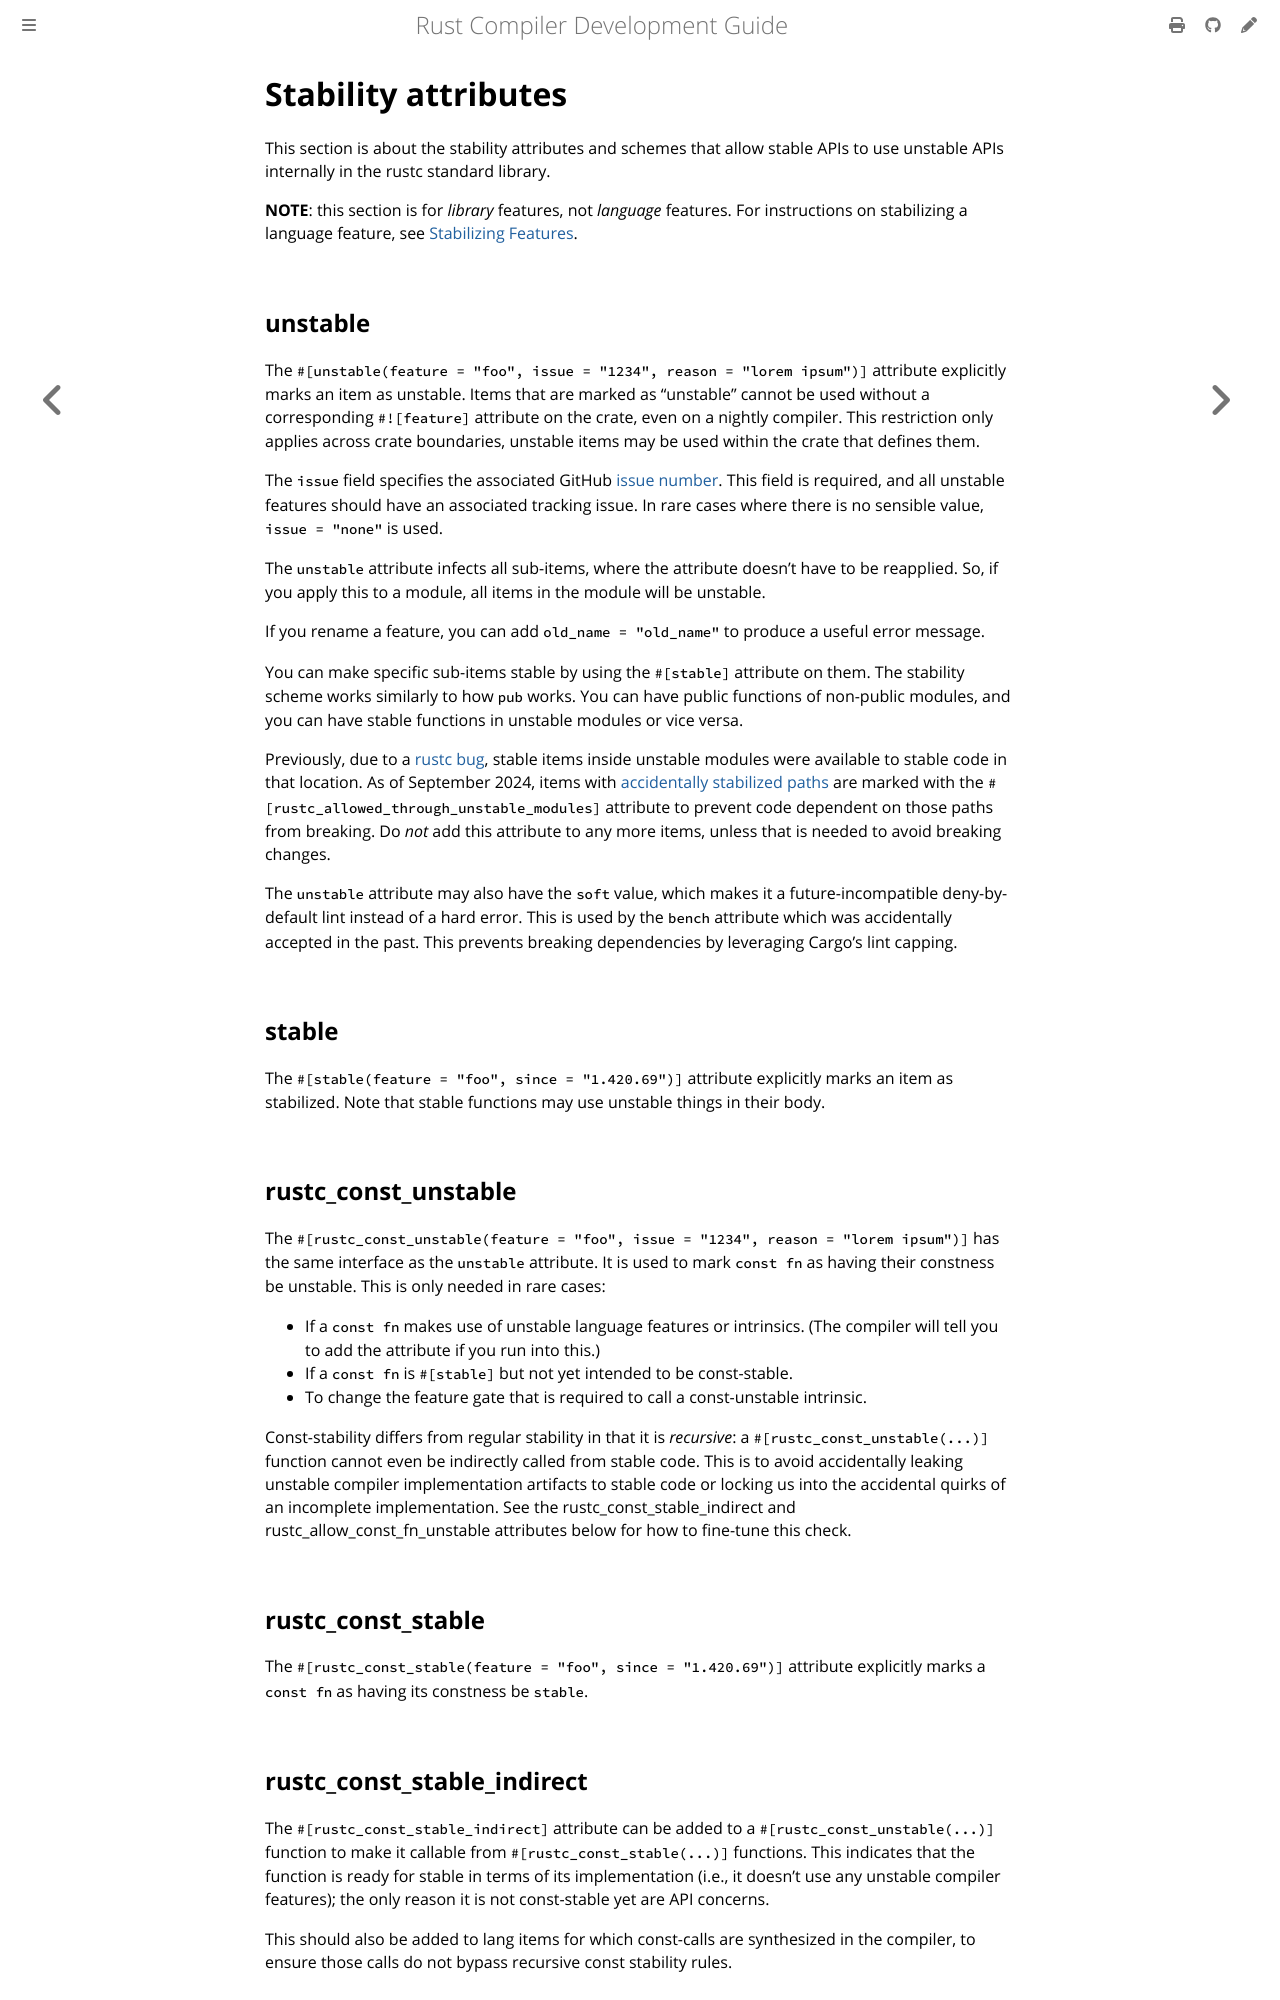

repository: rust-lang/rustc-dev-guide · page: stability.html · generator: mdbook

# Stability attributes

This section is about the stability attributes and schemes that allow stable
APIs to use unstable APIs internally in the rustc standard library.

**NOTE**: this section is for *library* features, not *language* features.
For instructions on stabilizing a language feature,
see [Stabilizing Features](./stabilization-guide.md).

## unstable

The `#[unstable(feature = "foo", issue = "1234", reason = "lorem ipsum")]`
attribute explicitly marks an item as unstable.
Items that are marked as
"unstable" cannot be used without a corresponding `#![feature]` attribute on
the crate, even on a nightly compiler.
This restriction only applies across
crate boundaries, unstable items may be used within the crate that defines them.

The `issue` field specifies the associated GitHub [issue number].
This field is required,
and all unstable features should have an associated tracking issue.
In rare cases where there is no sensible value, `issue = "none"` is used.

The `unstable` attribute infects all sub-items, where the attribute doesn't
have to be reapplied.
So, if you apply this to a module, all items in the module will be unstable.

If you rename a feature, you can add `old_name = "old_name"` to produce a
useful error message.

You can make specific sub-items stable by using the `#[stable]` attribute on
them.
The stability scheme works similarly to how `pub` works.
You can have public functions of non-public modules,
and you can have stable functions in unstable modules or vice versa.

Previously, due to a [rustc bug], stable items inside unstable modules were
available to stable code in that location.
As of <!-- date-check --> September 2024, items with [accidentally stabilized
paths] are marked with the `#[rustc_allowed_through_unstable_modules]` attribute
to prevent code dependent on those paths from breaking.
Do *not* add this attribute to any more items,
unless that is needed to avoid breaking changes.

The `unstable` attribute may also have the `soft` value, which makes it a
future-incompatible deny-by-default lint instead of a hard error.
This is used
by the `bench` attribute which was accidentally accepted in the past.
This prevents breaking dependencies by leveraging Cargo's lint capping.

[issue number]: https://github.com/rust-lang/rust/issues
[rustc bug]: https://github.com/rust-lang/rust/issues/15702
[accidentally stabilized paths]: https://github.com/rust-lang/rust/issues/113387

## stable
The `#[stable(feature = "foo", since = "1.420.69")]` attribute explicitly
marks an item as stabilized.
Note that stable functions may use unstable things in their body.

## rustc_const_unstable

The `#[rustc_const_unstable(feature = "foo", issue = "1234", reason = "lorem
ipsum")]` has the same interface as the `unstable` attribute.
It is used to mark `const fn` as having their constness be unstable.
This is only needed in rare cases:
- If a `const fn` makes use of unstable language features or intrinsics.
  (The compiler will tell you to add the attribute if you run into this.)
- If a `const fn` is `#[stable]` but not yet intended to be const-stable.
- To change the feature gate that is required to call a const-unstable intrinsic.

Const-stability differs from regular stability in that it is *recursive*: a
`#[rustc_const_unstable(...)]` function cannot even be indirectly called from stable code.
This is
to avoid accidentally leaking unstable compiler implementation artifacts to stable code or locking
us into the accidental quirks of an incomplete implementation.
See the rustc_const_stable_indirect
and rustc_allow_const_fn_unstable attributes below for how to fine-tune this check.

## rustc_const_stable

The `#[rustc_const_stable(feature = "foo", since = "1.420.69")]` attribute explicitly marks
a `const fn` as having its constness be `stable`.
